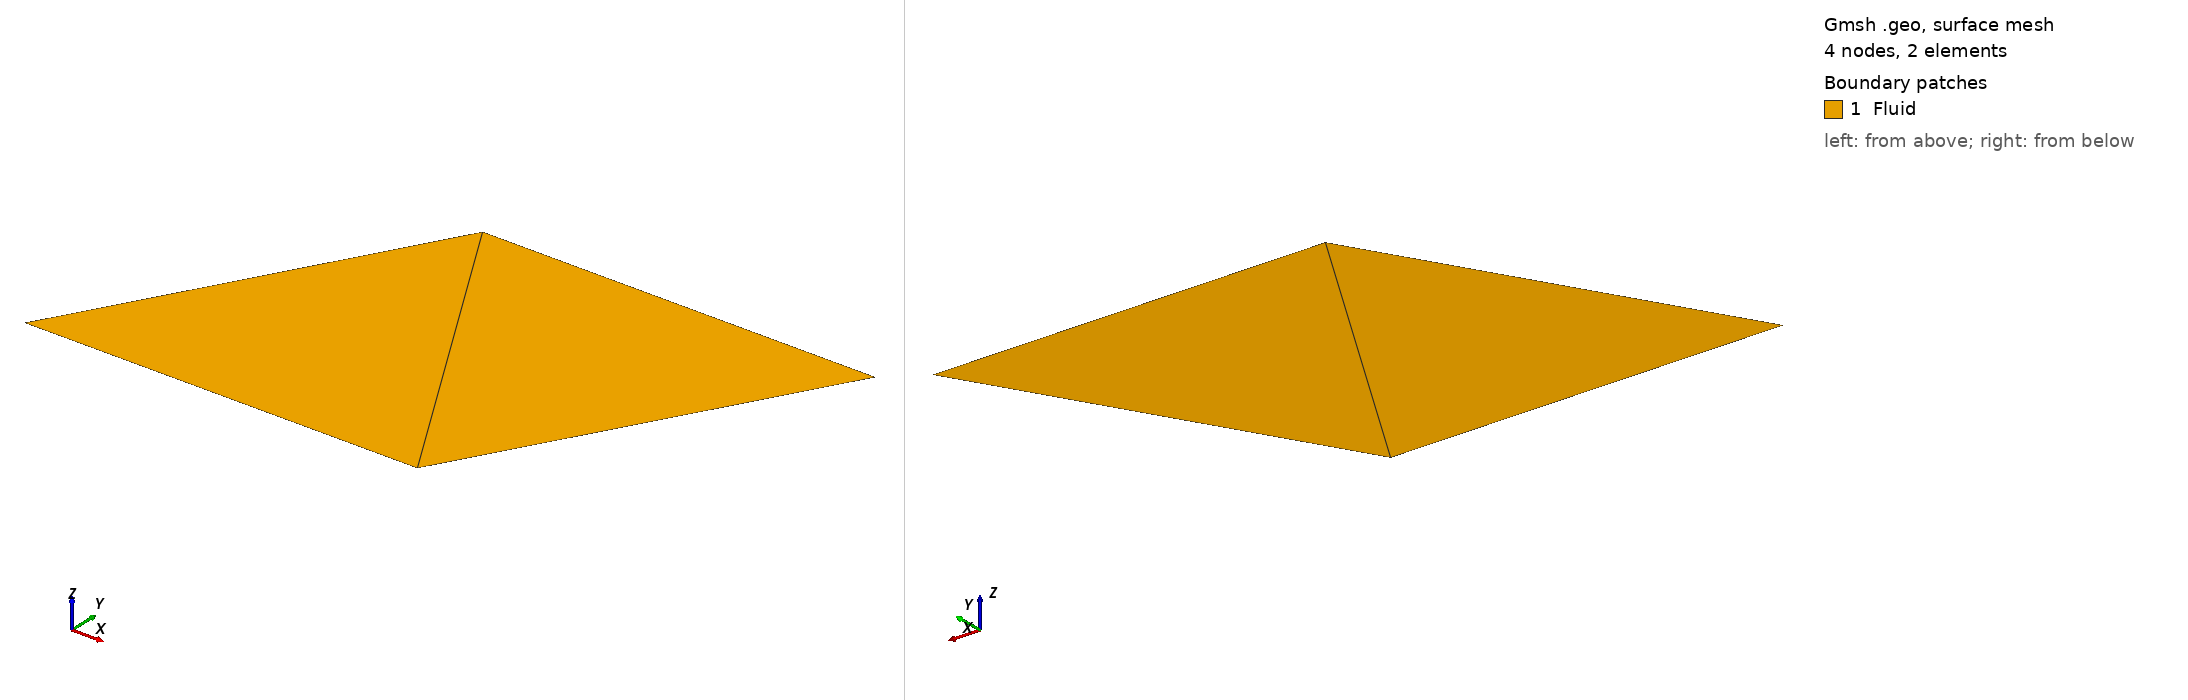

Gmsh geometry script, surface-meshed: 4 nodes, 2 surface elements. Boundary patches (legend numbers): 1 Fluid. Left view from above one corner, right view from below the opposite corner. Legend entries are the model's physical surfaces. The drawing asked Gmsh for element sizes between 1% and 20% of the model's largest extent; the script's own settings can give other sizes.

=== para.geo (drawn) ===
l1 = 1.0;

Point(1) = {0   , 0      , 0};
Point(2) = {0.5 , 0.866025 , 0};
Point(3) = {1.5 , 0.866025 ,  0};
Point(4) = {1   , 0      ,  0};

Line(1)  = {1, 2};
Line(2)  = {2, 3};
Line(3)  = {3, 4};
Line(4)  = {4, 1};

Line Loop(5) = {-1, -2, -3, -4};
Plane Surface(6) = {5};

Transfinite Line {1,  3} = 2;
Transfinite Line {2,  4} = 2;

Physical Line("Periodic_Lo_x") = {4};
Physical Line("Periodic_Hi_x") = {2};
Physical Line("Periodic_Lo_y") = {3};
Physical Line("Periodic_Hi_y") = {1};
Physical Surface("Fluid") = {6};
